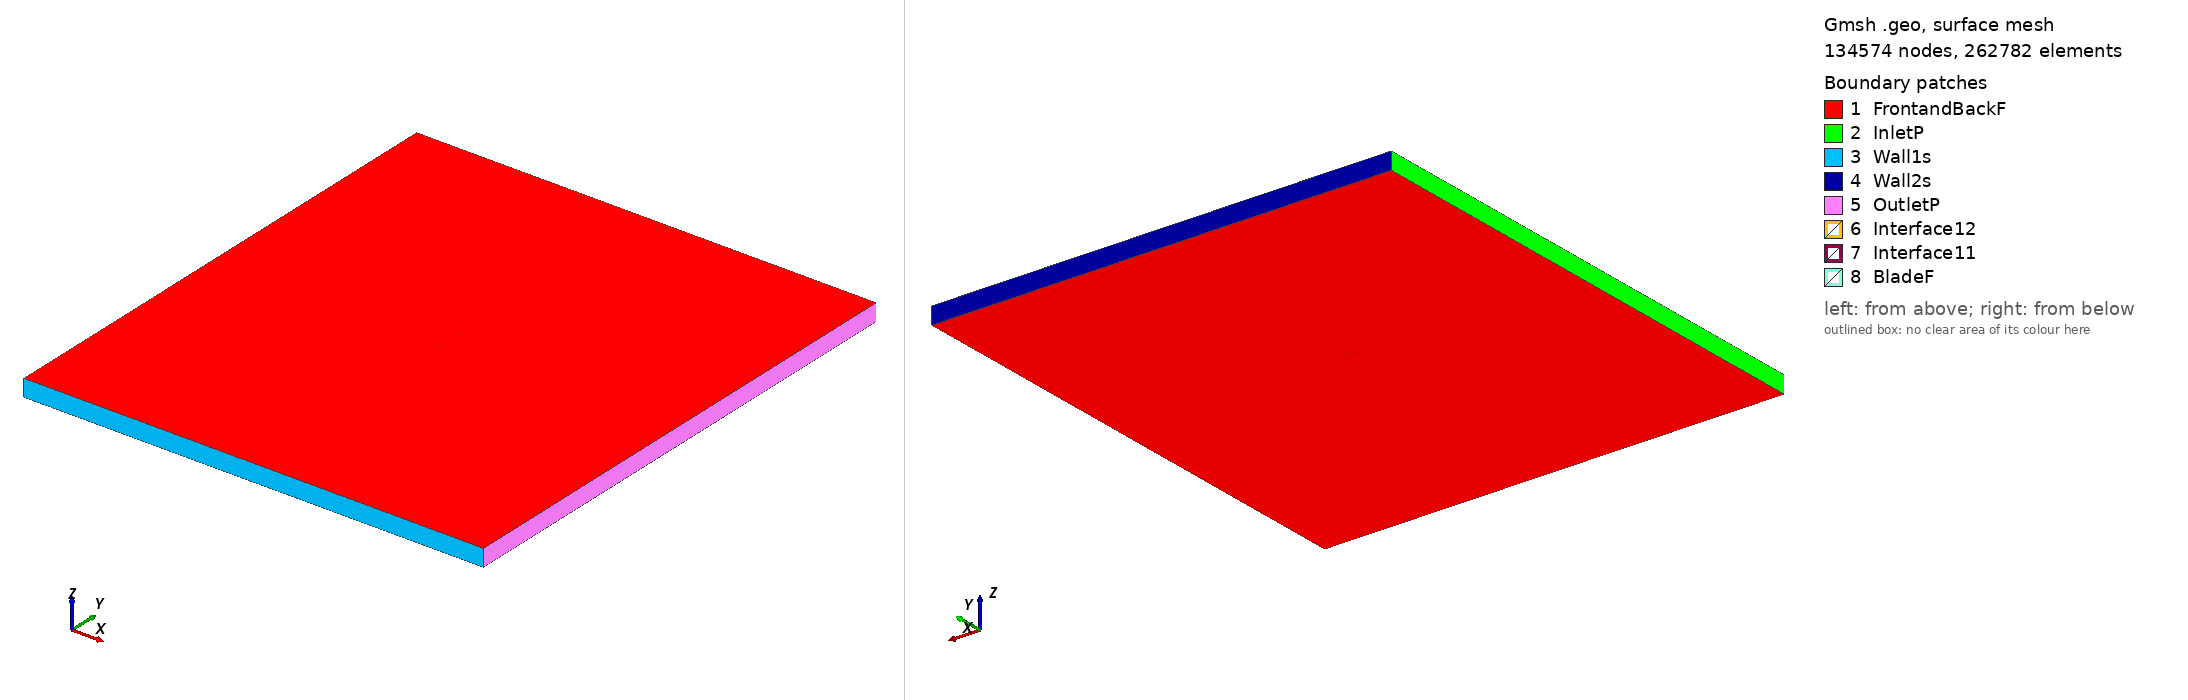

Gmsh geometry script, surface-meshed: 134574 nodes, 262782 surface elements. Boundary patches (legend numbers): 1 FrontandBackF, 2 InletP, 3 Wall1s, 4 Wall2s, 5 OutletP, 6 Interface12, 7 Interface11, 8 BladeF. Left view from above one corner, right view from below the opposite corner. Legend entries are the model's physical surfaces. The drawing asked Gmsh for element sizes between 1% and 20% of the model's largest extent; the script's own settings can give other sizes.

=== sd7037_tsr_1.5852_aoa_4.0359.geo (drawn) ===
SetFactory("OpenCASCADE");

Point(1) = {0.074924, 0.732363, 0, 1.0};
Point(2) = {0.073740, 0.732673, 0, 1.0};
Point(3) = {0.068947, 0.733932, 0, 1.0};
Point(4) = {0.063542, 0.735322, 0, 1.0};
Point(5) = {0.057587, 0.736792, 0, 1.0};
Point(6) = {0.051141, 0.738291, 0, 1.0};
Point(7) = {0.044249, 0.739786, 0, 1.0};
Point(8) = {0.036976, 0.741265, 0, 1.0};
Point(9) = {0.029404, 0.742704, 0, 1.0};
Point(10) = {0.021619, 0.744081, 0, 1.0};
Point(11) = {0.013702, 0.745371, 0, 1.0};
Point(12) = {0.005736, 0.746545, 0, 1.0};
Point(13) = {-0.002197, 0.747579, 0, 1.0};
Point(14) = {-0.010016, 0.748452, 0, 1.0};
Point(15) = {-0.017651, 0.749142, 0, 1.0};
Point(16) = {-0.025028, 0.749637, 0, 1.0};
Point(17) = {-0.032082, 0.749925, 0, 1.0};
Point(18) = {-0.038751, 0.750000, 0, 1.0};
Point(19) = {-0.044978, 0.749860, 0, 1.0};
Point(20) = {-0.050709, 0.749509, 0, 1.0};
Point(21) = {-0.055898, 0.748954, 0, 1.0};
Point(22) = {-0.060509, 0.748204, 0, 1.0};
Point(23) = {-0.064512, 0.747278, 0, 1.0};
Point(24) = {-0.067886, 0.746202, 0, 1.0};
Point(25) = {-0.070617, 0.745017, 0, 1.0};
Point(26) = {-0.072690, 0.743772, 0, 1.0};
Point(27) = {-0.074091, 0.742525, 0, 1.0};
Point(28) = {-0.074814, 0.741364, 0, 1.0};
Point(29) = {-0.074709, 0.740423, 0, 1.0};
Point(30) = {-0.073669, 0.739630, 0, 1.0};
Point(31) = {-0.071735, 0.738868, 0, 1.0};
Point(32) = {-0.068941, 0.738164, 0, 1.0};
Point(33) = {-0.065316, 0.737527, 0, 1.0};
Point(34) = {-0.060886, 0.736961, 0, 1.0};
Point(35) = {-0.055692, 0.736461, 0, 1.0};
Point(36) = {-0.049782, 0.736020, 0, 1.0};
Point(37) = {-0.043217, 0.735629, 0, 1.0};
Point(38) = {-0.036067, 0.735279, 0, 1.0};
Point(39) = {-0.028409, 0.734960, 0, 1.0};
Point(40) = {-0.020335, 0.734662, 0, 1.0};
Point(41) = {-0.011936, 0.734376, 0, 1.0};
Point(42) = {-0.003313, 0.734100, 0, 1.0};
Point(43) = {0.005433, 0.733828, 0, 1.0};
Point(44) = {0.014201, 0.733558, 0, 1.0};
Point(45) = {0.022889, 0.733285, 0, 1.0};
Point(46) = {0.031395, 0.733008, 0, 1.0};
Point(47) = {0.039619, 0.732720, 0, 1.0};
Point(48) = {0.047461, 0.732415, 0, 1.0};
Point(49) = {0.054820, 0.732086, 0, 1.0};
Point(50) = {0.061593, 0.731734, 0, 1.0};
Point(51) = {0.067687, 0.731366, 0, 1.0};
Point(52) = {0.073010, 0.730987, 0, 1.0};
Point(53) = {0.074817, 0.730846, 0, 1.0};
Point(54) = {-0.074924, -0.732363, 0, 1.0};
Point(55) = {-0.073740, -0.732673, 0, 1.0};
Point(56) = {-0.068947, -0.733932, 0, 1.0};
Point(57) = {-0.063542, -0.735322, 0, 1.0};
Point(58) = {-0.057587, -0.736792, 0, 1.0};
Point(59) = {-0.051141, -0.738291, 0, 1.0};
Point(60) = {-0.044249, -0.739786, 0, 1.0};
Point(61) = {-0.036976, -0.741265, 0, 1.0};
Point(62) = {-0.029404, -0.742704, 0, 1.0};
Point(63) = {-0.021619, -0.744081, 0, 1.0};
Point(64) = {-0.013702, -0.745371, 0, 1.0};
Point(65) = {-0.005736, -0.746545, 0, 1.0};
Point(66) = {0.002197, -0.747579, 0, 1.0};
Point(67) = {0.010016, -0.748452, 0, 1.0};
Point(68) = {0.017651, -0.749142, 0, 1.0};
Point(69) = {0.025028, -0.749637, 0, 1.0};
Point(70) = {0.032082, -0.749925, 0, 1.0};
Point(71) = {0.038751, -0.750000, 0, 1.0};
Point(72) = {0.044978, -0.749860, 0, 1.0};
Point(73) = {0.050709, -0.749509, 0, 1.0};
Point(74) = {0.055898, -0.748954, 0, 1.0};
Point(75) = {0.060509, -0.748204, 0, 1.0};
Point(76) = {0.064512, -0.747278, 0, 1.0};
Point(77) = {0.067886, -0.746202, 0, 1.0};
Point(78) = {0.070617, -0.745017, 0, 1.0};
Point(79) = {0.072690, -0.743772, 0, 1.0};
Point(80) = {0.074091, -0.742525, 0, 1.0};
Point(81) = {0.074814, -0.741364, 0, 1.0};
Point(82) = {0.074709, -0.740423, 0, 1.0};
Point(83) = {0.073669, -0.739630, 0, 1.0};
Point(84) = {0.071735, -0.738868, 0, 1.0};
Point(85) = {0.068941, -0.738164, 0, 1.0};
Point(86) = {0.065316, -0.737527, 0, 1.0};
Point(87) = {0.060886, -0.736961, 0, 1.0};
Point(88) = {0.055692, -0.736461, 0, 1.0};
Point(89) = {0.049782, -0.736020, 0, 1.0};
Point(90) = {0.043217, -0.735629, 0, 1.0};
Point(91) = {0.036067, -0.735279, 0, 1.0};
Point(92) = {0.028409, -0.734960, 0, 1.0};
Point(93) = {0.020335, -0.734662, 0, 1.0};
Point(94) = {0.011936, -0.734376, 0, 1.0};
Point(95) = {0.003313, -0.734100, 0, 1.0};
Point(96) = {-0.005433, -0.733828, 0, 1.0};
Point(97) = {-0.014201, -0.733558, 0, 1.0};
Point(98) = {-0.022889, -0.733285, 0, 1.0};
Point(99) = {-0.031395, -0.733008, 0, 1.0};
Point(100) = {-0.039619, -0.732720, 0, 1.0};
Point(101) = {-0.047461, -0.732415, 0, 1.0};
Point(102) = {-0.054820, -0.732086, 0, 1.0};
Point(103) = {-0.061593, -0.731734, 0, 1.0};
Point(104) = {-0.067687, -0.731366, 0, 1.0};
Point(105) = {-0.073010, -0.730987, 0, 1.0};
Point(106) = {-0.074817, -0.730846, 0, 1.0};

// Lines: first blade (splines 1-4)
Spline(1) = {1:17};
Spline(2) = {17:38};
Spline(3) = {38:53};
Spline(4) = {53,1};

// Lines: second blade (splines 5-8)
Spline(5) = {54:70};
Spline(6) = {70:91};
Spline(7) = {91:106};
Spline(8) = {106,54};

// Outer domain (points 20001-4 and lines)
Point(107) = {-13.50000000, -15.00000000, 0, 1.0};
Point(108) = {-13.50000000, 15.00000000, 0, 1.0};
Point(109) = {13.50000000, 15.00000000, 0, 1.0};
Point(110) = {13.50000000, -15.00000000, 0, 1.0};
Line(11) = {107, 108};
Line(12) = {108, 109};
Line(13) = {109, 110};
Line(14) = {107, 110};

// Interface (between moving and stationary domain) (circles)
Circle(9) = {0, 0, 0, 0.80000000, 0, 2*Pi};
Circle(10) = {0, 0, 0, 0.80000000, 0, 2*Pi};

// Loops collect Lines/Splines/etc (blade1, blade2, domain, first circle)
Line Loop(1) = {1:4};
Line Loop(2) = {5:8};
Line Loop(3) = {11,12,13,-14};
Line Loop(4) = {9};

// BooleanDifference cuts out the circle/interface from the domain
Plane Surface(1) = {3};
Plane Surface(2) = {4};
BooleanDifference{ Surface{1}; Delete;}{ Surface{2}; Delete;}

// This one cuts out the blades from the inner circle/interface
Line Loop(6) = {10};
Plane Surface(5) = {6};
Plane Surface(6) = {1};
Plane Surface(7) = {2};
BooleanDifference{ Surface{5}; Delete;}{ Surface{6,7}; Delete;}

// extrude to 3rd dimension
Extrude {0, 0, 1} {Surface{1}; Surface{5}; Layers{1}; Recombine;}

// Physical Surfaces are the named boundaries (patches)
Physical Surface("Interface11") = {12};
Physical Surface("Interface12") = {10};

// sides of domain
Physical Surface("InletP") = {6};
Physical Surface("OutletP") = {9};

// top and bottom of domain
Physical Surface("Wall1s") = {7};
Physical Surface("Wall2s") = {8};

// Check FrontandBackF by ensuring there is nothing in the 3rd dimension
Physical Surface("FrontandBackF") = {1,11,5,21};
Physical Surface("BladeF") = {13:20};
Physical Volume("Turbine") = {2};
Physical Volume("Farfield") = {1};

// settings for airfoil boundary layer
Field[1] = BoundaryLayer;
Field[1].EdgesList = {1:8};
Field[1].hwall_n = 1e-3;
Field[1].thickness = 1.5e-2;
Field[1].ratio = 1.05;
Field[1].Quads = 1;
BoundaryLayer Field = 1;

// control points for mesh (blade and interface)
// floor((arc length / 1.5mm)/ 6) -> Transfinite Line
Transfinite Line {1,2,3,5,6,7} = 33 Using Progression 1;
Transfinite Line {4,8} = 2 Using Progression 1;
Transfinite Line {9, 15} = 800 Using Progression 1;

// For more information on gmsh syntax, visit http://gmsh.info/doc/texinfo/gmsh.html
